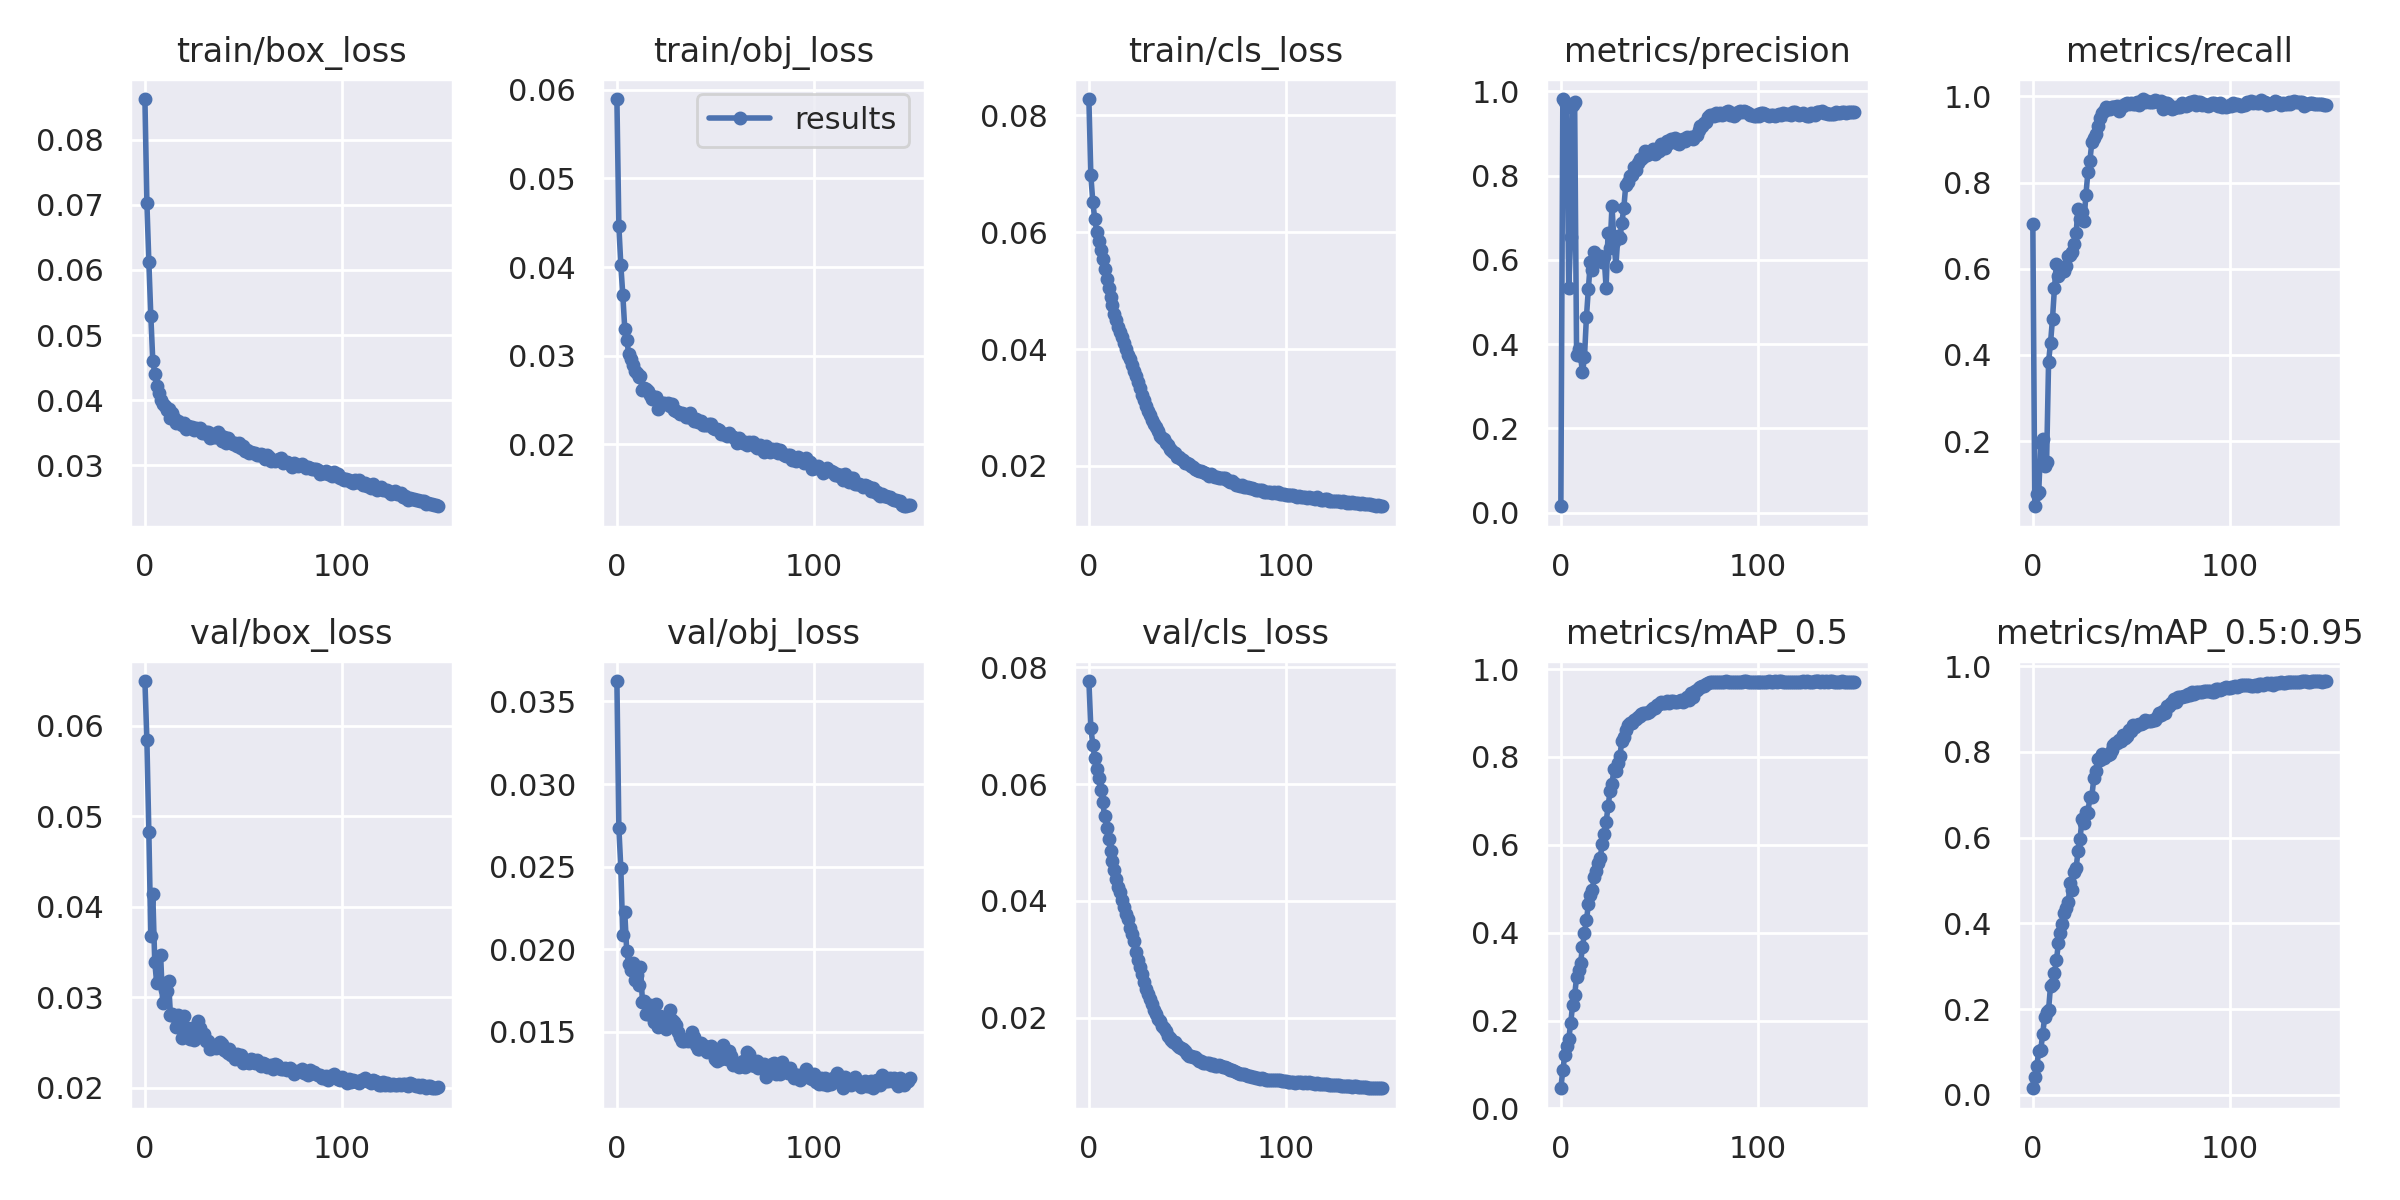

The file beside this chart, header and first rows:
epoch, train/box_loss, train/obj_loss, train/cls_loss, metrics/precision, metrics/recall, metrics/mAP_0.5, metrics/mAP_0.5:0.95, val/box_loss, val/obj_loss, val/cls_loss, x/lr0, x/lr1, x/lr2
0, 0.08621, 0.05896, 0.08277, 0.01536, 0.7035, 0.04583, 0.01573, 0.06491, 0.03623, 0.07767, 0.003315, 0.003315, 0.07016
1, 0.07029, 0.04463, 0.0697, 0.9817, 0.04853, 0.08779, 0.04191, 0.05836, 0.02735, 0.06965, 0.006605, 0.006605, 0.04012
2, 0.0612, 0.0402, 0.06515, 0.9744, 0.07757, 0.121, 0.06674, 0.0482, 0.0249, 0.0668, 0.00985, 0.00985, 0.01003
3, 0.05296, 0.03689, 0.06223, 0.9631, 0.08172, 0.1411, 0.1027, 0.03672, 0.02089, 0.06445, 0.009802, 0.009802, 0.009802
4, 0.04609, 0.03304, 0.06006, 0.534, 0.1946, 0.1568, 0.1038, 0.04139, 0.02224, 0.06266, 0.009802, 0.009802, 0.009802
5, 0.04409, 0.0318, 0.05841, 0.6532, 0.2038, 0.1941, 0.1425, 0.03388, 0.01991, 0.06102, 0.009736, 0.009736, 0.009736
6, 0.0422, 0.03022, 0.05689, 0.9675, 0.1417, 0.2364, 0.1807, 0.03154, 0.01912, 0.05895, 0.00967, 0.00967, 0.00967
7, 0.04106, 0.02966, 0.05536, 0.9753, 0.1523, 0.2572, 0.1926, 0.03178, 0.01873, 0.05693, 0.009604, 0.009604, 0.009604
8, 0.03998, 0.02897, 0.05363, 0.3737, 0.3835, 0.2988, 0.1985, 0.03461, 0.01916, 0.0546, 0.009538, 0.009538, 0.009538
9, 0.03943, 0.02831, 0.05204, 0.3879, 0.4283, 0.3149, 0.255, 0.0294, 0.01817, 0.05253, 0.009472, 0.009472, 0.009472
10, 0.03904, 0.02805, 0.05047, 0.3714, 0.4843, 0.3311, 0.258, 0.03075, 0.01844, 0.05063, 0.009406, 0.009406, 0.009406
11, 0.03846, 0.0276, 0.04889, 0.3333, 0.556, 0.3667, 0.2841, 0.03063, 0.01786, 0.04864, 0.00934, 0.00934, 0.00934
12, 0.03859, 0.02765, 0.04745, 0.3688, 0.6109, 0.3988, 0.3137, 0.03175, 0.01896, 0.04683, 0.009274, 0.009274, 0.009274
13, 0.03723, 0.02609, 0.04605, 0.4645, 0.5828, 0.4281, 0.3544, 0.02799, 0.01681, 0.04538, 0.009208, 0.009208, 0.009208
14, 0.03796, 0.02639, 0.04498, 0.532, 0.5912, 0.4644, 0.3788, 0.02812, 0.01685, 0.04376, 0.009142, 0.009142, 0.009142
15, 0.03733, 0.02626, 0.04375, 0.5944, 0.5971, 0.4868, 0.3994, 0.02793, 0.01612, 0.04244, 0.009076, 0.009076, 0.009076
16, 0.03654, 0.026, 0.04283, 0.5755, 0.5936, 0.4972, 0.4232, 0.02674, 0.01607, 0.04148, 0.00901, 0.00901, 0.00901
17, 0.03688, 0.02551, 0.042, 0.6183, 0.6062, 0.5271, 0.4356, 0.02801, 0.01666, 0.04022, 0.008944, 0.008944, 0.008944
18, 0.03651, 0.02513, 0.04099, 0.5981, 0.6305, 0.5395, 0.4497, 0.02758, 0.01647, 0.03896, 0.008878, 0.008878, 0.008878
19, 0.03614, 0.02532, 0.04001, 0.6009, 0.6326, 0.5576, 0.4952, 0.02554, 0.01558, 0.03782, 0.008812, 0.008812, 0.008812
20, 0.03645, 0.02533, 0.03903, 0.6082, 0.6398, 0.5692, 0.4772, 0.02795, 0.01672, 0.03696, 0.008746, 0.008746, 0.008746
21, 0.03563, 0.02401, 0.0383, 0.5957, 0.6568, 0.6017, 0.5199, 0.02577, 0.01533, 0.03534, 0.00868, 0.00868, 0.00868
22, 0.03603, 0.02462, 0.03722, 0.6074, 0.6835, 0.6247, 0.529, 0.02655, 0.01595, 0.03427, 0.008614, 0.008614, 0.008614
23, 0.03596, 0.02462, 0.03624, 0.5343, 0.739, 0.6516, 0.5694, 0.02536, 0.01537, 0.03311, 0.008548, 0.008548, 0.008548
24, 0.03583, 0.02465, 0.0353, 0.6641, 0.7144, 0.6878, 0.5966, 0.0265, 0.01569, 0.03134, 0.008482, 0.008482, 0.008482
25, 0.03544, 0.02451, 0.03433, 0.6288, 0.7318, 0.722, 0.6443, 0.0253, 0.01519, 0.02994, 0.008416, 0.008416, 0.008416
26, 0.03574, 0.0246, 0.03327, 0.7282, 0.7111, 0.738, 0.6338, 0.02687, 0.0158, 0.02872, 0.00835, 0.00835, 0.00835
27, 0.03551, 0.02428, 0.03213, 0.642, 0.7724, 0.7735, 0.6598, 0.0274, 0.01633, 0.02748, 0.008284, 0.008284, 0.008284
28, 0.03567, 0.02459, 0.03134, 0.5861, 0.8244, 0.7691, 0.6576, 0.02656, 0.01572, 0.02614, 0.008218, 0.008218, 0.008218
29, 0.03496, 0.02387, 0.03027, 0.657, 0.8501, 0.7855, 0.6957, 0.02561, 0.01562, 0.02497, 0.008152, 0.008152, 0.008152
30, 0.03501, 0.0237, 0.02941, 0.6508, 0.8944, 0.8025, 0.6958, 0.02596, 0.01542, 0.02407, 0.008086, 0.008086, 0.008086
31, 0.03505, 0.02367, 0.02867, 0.6879, 0.9029, 0.8353, 0.7383, 0.02521, 0.01497, 0.02321, 0.00802, 0.00802, 0.00802
32, 0.03509, 0.02345, 0.02791, 0.7226, 0.9139, 0.8463, 0.7559, 0.02515, 0.01472, 0.02235, 0.007954, 0.007954, 0.007954
33, 0.03416, 0.0235, 0.02711, 0.7777, 0.9305, 0.8613, 0.783, 0.0243, 0.01448, 0.02126, 0.007888, 0.007888, 0.007888
34, 0.03477, 0.02344, 0.02661, 0.7853, 0.9507, 0.8717, 0.7814, 0.02465, 0.01443, 0.02064, 0.007822, 0.007822, 0.007822
35, 0.03433, 0.02313, 0.02604, 0.8, 0.9623, 0.8782, 0.795, 0.02445, 0.01452, 0.01984, 0.007756, 0.007756, 0.007756
36, 0.03429, 0.02309, 0.02517, 0.8021, 0.9667, 0.878, 0.7867, 0.02435, 0.01444, 0.0194, 0.00769, 0.00769, 0.00769
37, 0.03512, 0.02351, 0.0248, 0.8206, 0.9757, 0.8844, 0.7916, 0.0248, 0.01454, 0.0185, 0.007624, 0.007624, 0.007624
38, 0.03471, 0.02302, 0.02459, 0.8139, 0.9711, 0.8873, 0.7937, 0.02505, 0.01503, 0.01826, 0.007558, 0.007558, 0.007558
39, 0.03374, 0.02266, 0.02392, 0.8288, 0.9706, 0.89, 0.7941, 0.02484, 0.01468, 0.01768, 0.007492, 0.007492, 0.007492
40, 0.03439, 0.02287, 0.02352, 0.8385, 0.975, 0.8943, 0.805, 0.0242, 0.01421, 0.0169, 0.007426, 0.007426, 0.007426
41, 0.03351, 0.02246, 0.02286, 0.8398, 0.9753, 0.8985, 0.8169, 0.02403, 0.01398, 0.01657, 0.00736, 0.00736, 0.00736
42, 0.03414, 0.0226, 0.02266, 0.8451, 0.9764, 0.9011, 0.8198, 0.0238, 0.01397, 0.0162, 0.007294, 0.007294, 0.007294
43, 0.03389, 0.02265, 0.02229, 0.859, 0.9778, 0.9002, 0.8203, 0.02426, 0.01435, 0.01584, 0.007228, 0.007228, 0.007228
44, 0.03364, 0.02215, 0.02212, 0.8479, 0.9667, 0.9002, 0.8265, 0.02365, 0.01397, 0.01579, 0.007162, 0.007162, 0.007162
45, 0.03333, 0.02219, 0.02157, 0.8535, 0.9789, 0.9032, 0.8261, 0.02374, 0.01417, 0.01537, 0.007096, 0.007096, 0.007096
46, 0.03338, 0.02215, 0.02156, 0.8534, 0.979, 0.9066, 0.8402, 0.02323, 0.01378, 0.01495, 0.00703, 0.00703, 0.00703
47, 0.03303, 0.02227, 0.0212, 0.8638, 0.9825, 0.9124, 0.8321, 0.02374, 0.01384, 0.01479, 0.006964, 0.006964, 0.006964
48, 0.03343, 0.0223, 0.02101, 0.852, 0.9856, 0.9126, 0.8376, 0.02352, 0.01416, 0.01457, 0.006898, 0.006898, 0.006898
49, 0.0327, 0.02182, 0.02051, 0.8575, 0.9836, 0.9192, 0.8504, 0.02361, 0.01386, 0.01425, 0.006832, 0.006832, 0.006832
50, 0.03293, 0.02173, 0.02058, 0.8578, 0.9858, 0.9196, 0.8486, 0.02268, 0.01338, 0.01378, 0.006766, 0.006766, 0.006766
51, 0.03221, 0.02167, 0.02031, 0.8761, 0.9818, 0.926, 0.862, 0.02298, 0.01325, 0.01351, 0.0067, 0.0067, 0.0067
52, 0.03238, 0.02164, 0.02, 0.8659, 0.9834, 0.9234, 0.8571, 0.02292, 0.01371, 0.01343, 0.006634, 0.006634, 0.006634
53, 0.03193, 0.02118, 0.01973, 0.8653, 0.9883, 0.9229, 0.8622, 0.0227, 0.01337, 0.01321, 0.006568, 0.006568, 0.006568
54, 0.03201, 0.02112, 0.01942, 0.8825, 0.9813, 0.9279, 0.8647, 0.02317, 0.01419, 0.01324, 0.006502, 0.006502, 0.006502
55, 0.03192, 0.02117, 0.01938, 0.8777, 0.9887, 0.9239, 0.8642, 0.02303, 0.01364, 0.0129, 0.006436, 0.006436, 0.006436
56, 0.03183, 0.02094, 0.0192, 0.8879, 0.9941, 0.9267, 0.868, 0.02274, 0.0134, 0.01266, 0.00637, 0.00637, 0.00637
57, 0.03163, 0.0213, 0.01912, 0.883, 0.9864, 0.9277, 0.8745, 0.02305, 0.01383, 0.01264, 0.006304, 0.006304, 0.006304
58, 0.03154, 0.02095, 0.0189, 0.8896, 0.9904, 0.9244, 0.8716, 0.02272, 0.01357, 0.01232, 0.006238, 0.006238, 0.006238
59, 0.03177, 0.02084, 0.01873, 0.8773, 0.9872, 0.9258, 0.8708, 0.02244, 0.01301, 0.01224, 0.006172, 0.006172, 0.006172
... 90 more rows
